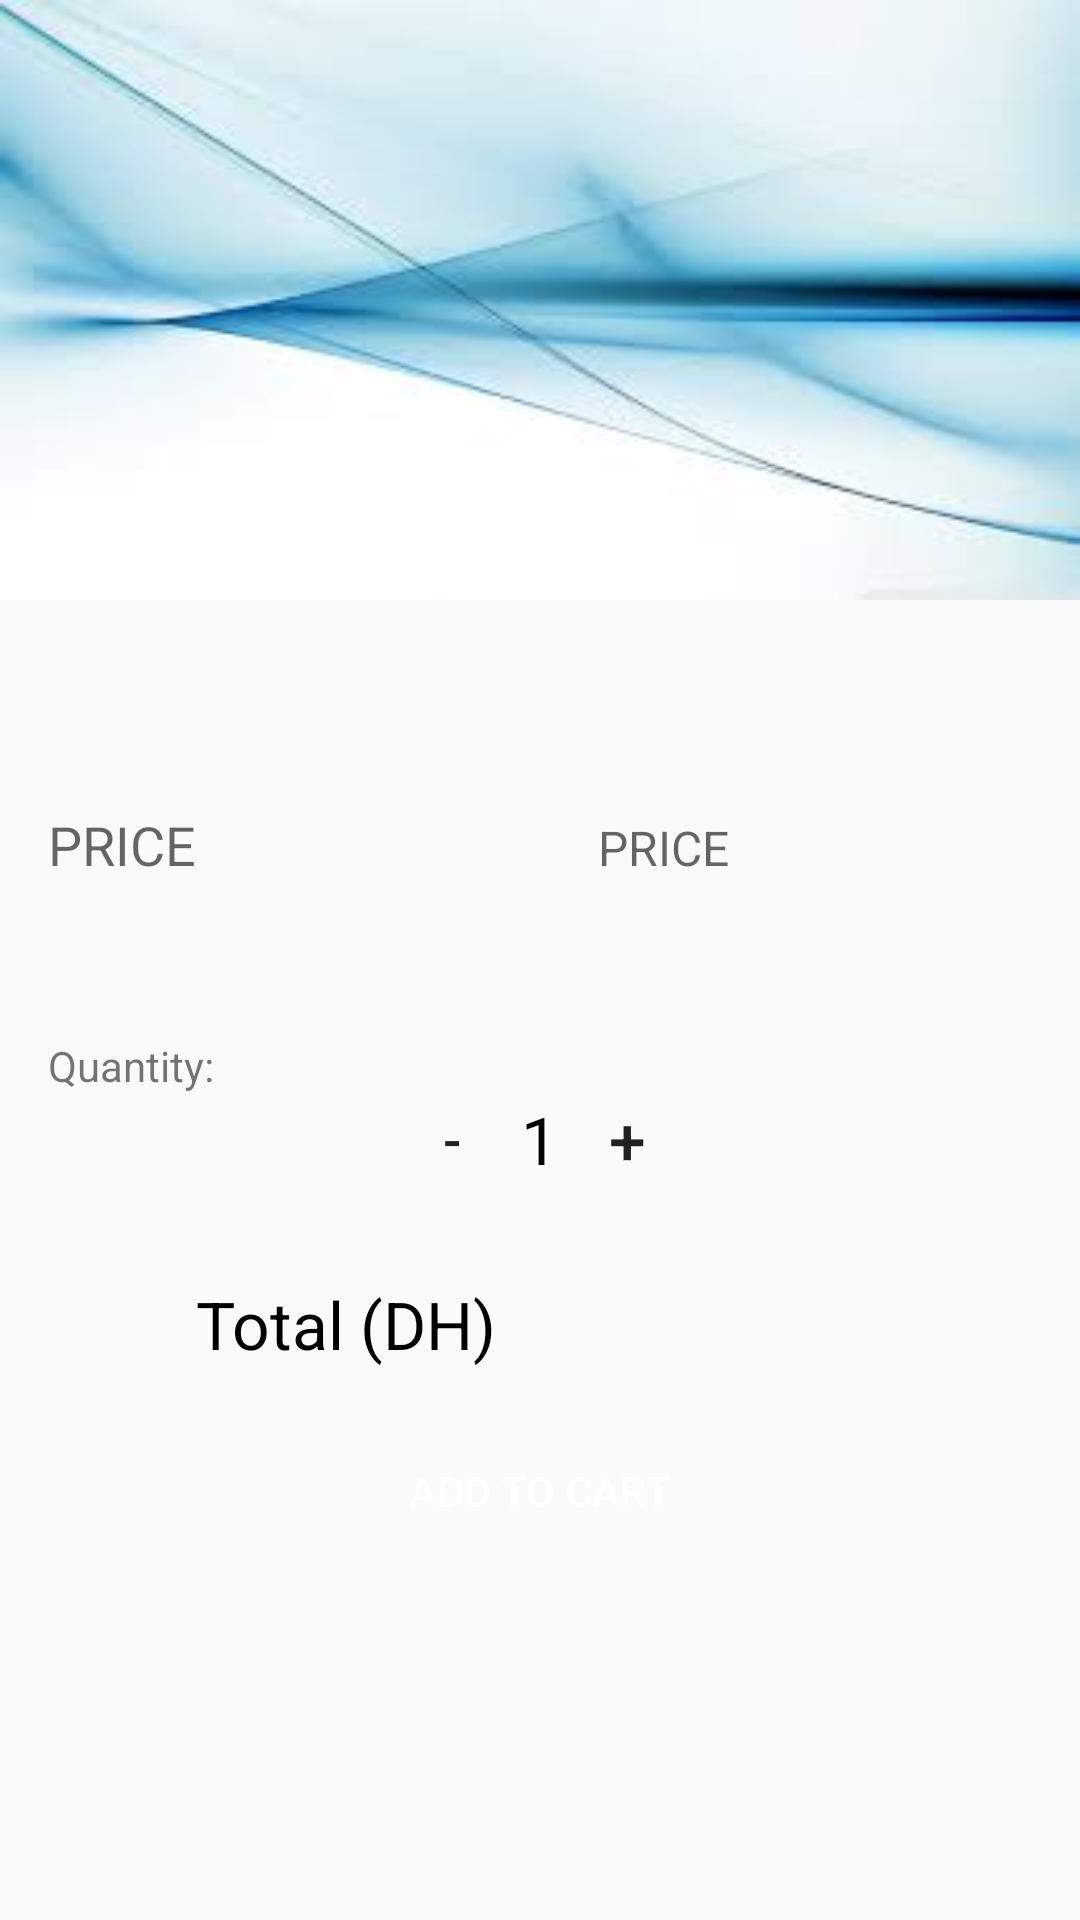

The Android layout XML behind this screen, and the referenced resources:
<!-- AndroidManifest.xml: application theme AppTheme -->
<!-- res/layout/product_details.xml -->
<?xml version="1.0" encoding="utf-8"?>
<ScrollView xmlns:android="http://schemas.android.com/apk/res/android"
    xmlns:tools="http://schemas.android.com/tools"
    android:orientation="vertical"
    android:layout_width="match_parent"
    android:layout_height="wrap_content">

    <RelativeLayout
        android:id="@+id/detail"
        android:layout_width="match_parent"
        android:layout_height="match_parent"
        android:orientation="vertical">

        <ImageView
            android:id="@+id/productImage"
            android:layout_width="match_parent"
            android:layout_height="200dp"
            android:padding="@dimen/activity_horizontal_margin"
            android:scaleType="centerInside"
            android:background="@drawable/bg"/>

        <TextView
            android:id="@+id/description"
            android:layout_width="match_parent"
            android:layout_height="wrap_content"

            android:textSize="15sp"
            tools:text="Cool"
            android:layout_marginTop="33dp"
            android:layout_below="@+id/productImage"
            android:layout_alignParentStart="true"
            android:layout_alignParentLeft="true" />

        <RatingBar
            android:layout_width="wrap_content"
            android:layout_height="wrap_content"
            style="@style/CustomRatingLevel"
            android:id="@+id/ratingLevel"
            android:layout_below="@+id/description"
            android:numStars="5"
            android:isIndicator="true"/>

        <TableLayout
            android:layout_width="fill_parent"
            android:id="@+id/priceLinearLayout"
            android:layout_below="@+id/ratingLevel"
            android:padding="@dimen/activity_horizontal_margin"
            android:layout_height="wrap_content">

            <TableRow
                android:layout_width="fill_parent"
                android:layout_height="wrap_content"
                android:layout_marginBottom="20dp">

                <TextView
                    android:layout_width="0dp"
                    android:layout_weight="2"
                    android:layout_height="wrap_content"
                    android:textAppearance="?android:attr/textAppearanceMedium"
                    android:text="PRICE"/>

                <TextView
                    android:layout_width="0dp"
                    android:layout_weight="6"
                    android:textSize="16sp"
                    android:hint="PRICE"
                    android:gravity="center"
                    android:layout_height="wrap_content"
                    android:id="@+id/price" />
            </TableRow>

        </TableLayout>
        <LinearLayout
            android:id="@+id/quantityLinearLayout"
            android:layout_width="match_parent"
            android:layout_height="wrap_content"
            android:orientation="vertical"
            android:layout_below="@+id/priceLinearLayout"
            android:paddingBottom="@dimen/default_gap"
            android:paddingLeft="@dimen/activity_horizontal_margin"
            android:paddingRight="@dimen/activity_horizontal_margin"
            android:paddingTop="@dimen/default_gap">

            <TextView
                android:id="@+id/quantityLabel"
                android:layout_width="wrap_content"
                android:layout_height="wrap_content"
                android:text="@string/quantity" />

            <LinearLayout
                android:layout_width="match_parent"
                android:layout_height="wrap_content"
                android:gravity="center"
                android:orientation="horizontal">

                <Button
                    android:id="@+id/decrement_button"
                    android:layout_width="30dp"
                    android:layout_height="30dp"
                    android:background="@null"
                    android:onClick="decrement"
                    android:textSize="18sp"
                    android:text="-" />

                <TextView
                    android:id="@+id/quantity_text_view"
                    android:layout_width="wrap_content"
                    android:layout_height="wrap_content"
                    android:layout_gravity="center"
                    android:paddingLeft="8dp"
                    android:paddingRight="8dp"
                    android:text="@string/initial_quantity_value"
                    android:textColor="@android:color/black"
                    android:textSize="22sp" />

                <Button
                    android:id="@+id/increment_button"
                    android:layout_width="30dp"
                    android:layout_height="30dp"
                    android:background="@null"
                    android:onClick="increment"
                    android:textSize="22sp"
                    android:text="+" />
            </LinearLayout>

        </LinearLayout>

        <LinearLayout
            android:layout_width="match_parent"
            android:layout_height="wrap_content"
            android:id="@+id/quantityTotal"
            android:paddingTop="@dimen/default_gap"
            android:layout_below="@+id/quantityLinearLayout"
            android:paddingBottom="@dimen/default_gap"
            android:orientation="horizontal">

            <TextView
                android:id="@+id/total"
                style="@style/FormTextStyle"
                android:layout_width="wrap_content"
                android:layout_height="match_parent"
                android:layout_weight="1"
                android:gravity="center"
                android:text="@string/total" />

            <TextView
                android:id="@+id/cost_text_view"
                style="@style/FormTextStyle"
                android:layout_width="wrap_content"
                android:layout_height="match_parent"
                android:layout_weight="1"
                android:gravity="center" />

        </LinearLayout>

        <Button
            android:id="@+id/cart_button"
            android:background="@drawable/buttonselectorstyle"
            android:textColor="#fff"
            android:layout_gravity="center"

            android:layout_width="300dp"
            android:layout_height="50dp"
            android:layout_centerHorizontal="true"
            android:layout_below="@+id/quantityTotal"

            android:onClick="addToCart"
            android:text="@string/brew_tea" />

    </RelativeLayout>

</ScrollView>
<!-- resources referenced by this layout -->
<resources>
  <dimen name="activity_horizontal_margin">16dp</dimen>
  <dimen name="default_gap">16dp</dimen>
  <!-- drawable bg: jpg bitmap (drawable, 4224 bytes) -->
  <string name="brew_tea">ADD TO CART</string>
  <string name="initial_quantity_value">1</string>
  <string name="quantity">Quantity: </string>
  <string name="total">Total (DH) </string>
  <style name="CustomRatingLevel" parent="@android:style/Widget.RatingBar">
          <item name="android:progressDrawable">@drawable/rating</item>
          <item name="android:minHeight">30dp</item>
          <item name="android:maxHeight">30dp</item>
      </style>
  <style name="FormTextStyle">
          <item name="android:layout_width">wrap_content</item>
          <item name="android:layout_height">20dp</item>
          <item name="android:gravity">center_vertical</item>
          <item name="android:textSize">22sp</item>
          <item name="android:textColor">#000000</item>
      </style>
  <style name="AppTheme" parent="Theme.AppCompat.Light.DarkActionBar">
          
          <item name="colorPrimary">@color/colorPrimary</item>
          <item name="colorPrimaryDark">@color/colorPrimaryDark</item>
          <item name="colorAccent">@color/colorAccent</item>
  
      </style>
  <color name="colorPrimary">#1f7a7a</color>
  <color name="colorPrimaryDark">#303F9F</color>
  <color name="colorAccent">#FF4081</color>
</resources>
